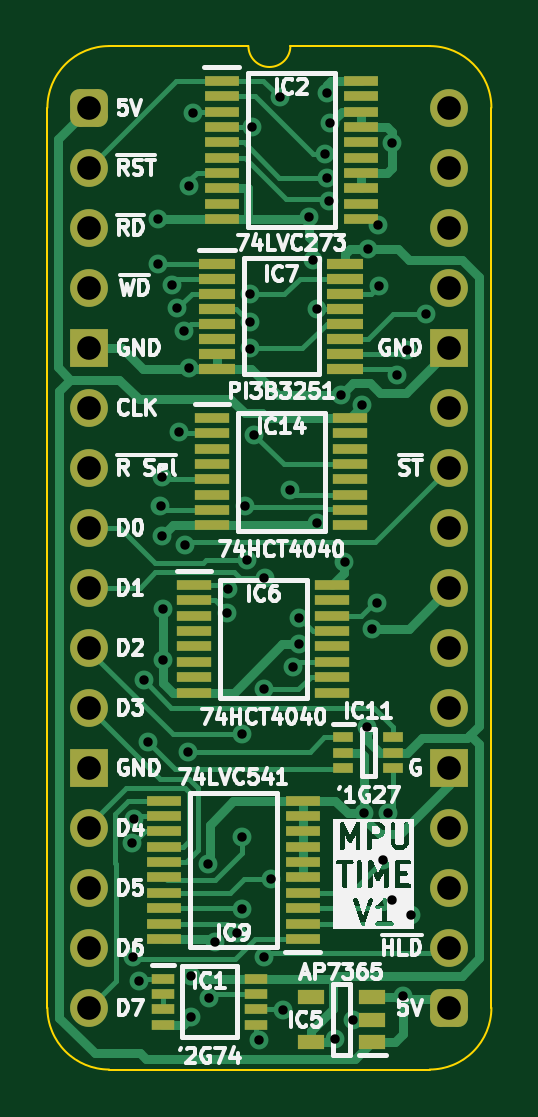
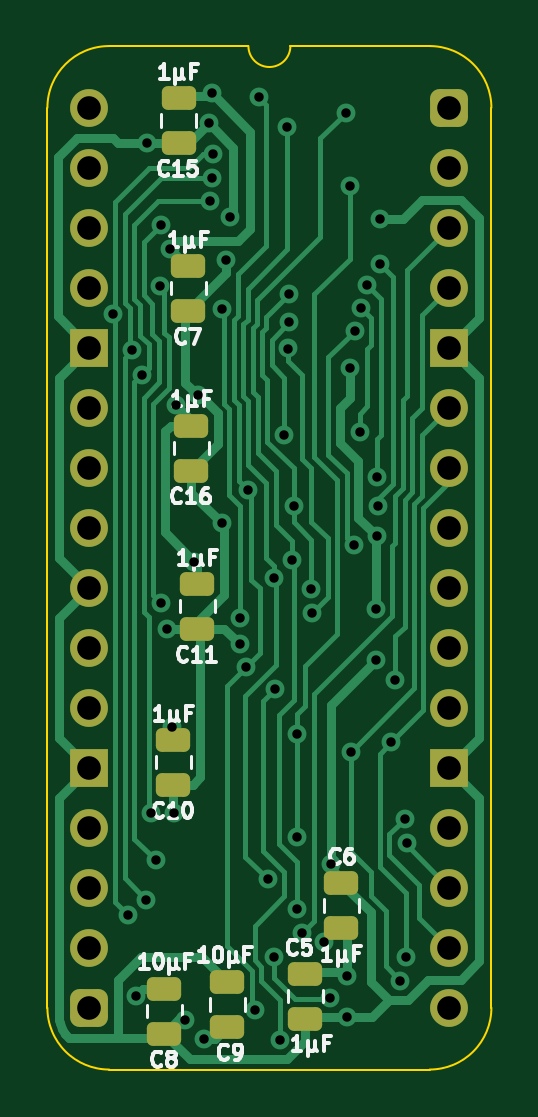
Circuit board: 11 layer files. Board 18.8 x 43.3 mm.
- bottom_copper: HCP65 MPU Timer-B_Cu.gbl (23744 bytes)
- bottom_mask: HCP65 MPU Timer-B_Mask.gbs (2803 bytes)
- paste: HCP65 MPU Timer-B_Paste.gbp (1877 bytes)
- bottom_silk: HCP65 MPU Timer-B_Silkscreen.gbo (25924 bytes)
- outline: HCP65 MPU Timer-Edge_Cuts.gm1 (1108 bytes)
- top_copper: HCP65 MPU Timer-F_Cu.gtl (27882 bytes)
- top_mask: HCP65 MPU Timer-F_Mask.gts (4907 bytes)
- paste: HCP65 MPU Timer-F_Paste.gtp (3418 bytes)
- top_silk: HCP65 MPU Timer-F_Silkscreen.gto (74802 bytes)
- drill: HCP65 MPU Timer-NPTH.drl (277 bytes)
- drill: HCP65 MPU Timer-PTH.drl (2071 bytes)

=== bottom_copper: HCP65 MPU Timer-B_Cu.gbl (23744 bytes, source omitted) ===
=== bottom_mask: HCP65 MPU Timer-B_Mask.gbs (2803 bytes, source withheld) ===
=== paste: HCP65 MPU Timer-B_Paste.gbp (1877 bytes, source withheld) ===
=== bottom_silk: HCP65 MPU Timer-B_Silkscreen.gbo (25924 bytes, source omitted) ===
=== outline: HCP65 MPU Timer-Edge_Cuts.gm1 ===
%TF.GenerationSoftware,KiCad,Pcbnew,8.0.7*%
%TF.CreationDate,2025-01-03T14:32:38+02:00*%
%TF.ProjectId,HCP65 MPU Timer,48435036-3520-44d5-9055-2054696d6572,V1*%
%TF.SameCoordinates,Original*%
%TF.FileFunction,Profile,NP*%
%FSLAX46Y46*%
G04 Gerber Fmt 4.6, Leading zero omitted, Abs format (unit mm)*
G04 Created by KiCad (PCBNEW 8.0.7) date 2025-01-03 14:32:38*
%MOMM*%
%LPD*%
G01*
G04 APERTURE LIST*
%TA.AperFunction,Profile*%
%ADD10C,0.100000*%
%TD*%
G04 APERTURE END LIST*
D10*
%TO.C,J2*%
X-1778000Y-38100000D02*
X-1778000Y0D01*
X6731000Y2616200D02*
X835732Y2613732D01*
X14404267Y2613733D02*
X8509000Y2616200D01*
X14404268Y-40713732D02*
X835733Y-40713733D01*
X17018000Y-38100000D02*
X17017999Y1D01*
X-1778000Y0D02*
G75*
G02*
X835732Y2613732I2613731J1D01*
G01*
X835733Y-40713733D02*
G75*
G02*
X-1778000Y-38100000I-6J2613727D01*
G01*
X8509000Y2616200D02*
G75*
G02*
X6731000Y2616200I-889000J0D01*
G01*
X14404267Y2613733D02*
G75*
G02*
X17018003Y1I-17J-2613753D01*
G01*
X17018000Y-38100000D02*
G75*
G02*
X14404268Y-40713730I-2613730J0D01*
G01*
%TD*%
M02*

=== top_copper: HCP65 MPU Timer-F_Cu.gtl (27882 bytes, source omitted) ===
=== top_mask: HCP65 MPU Timer-F_Mask.gts ===
%TF.GenerationSoftware,KiCad,Pcbnew,8.0.7*%
%TF.CreationDate,2025-01-03T14:32:38+02:00*%
%TF.ProjectId,HCP65 MPU Timer,48435036-3520-44d5-9055-2054696d6572,V1*%
%TF.SameCoordinates,Original*%
%TF.FileFunction,Soldermask,Top*%
%TF.FilePolarity,Negative*%
%FSLAX46Y46*%
G04 Gerber Fmt 4.6, Leading zero omitted, Abs format (unit mm)*
G04 Created by KiCad (PCBNEW 8.0.7) date 2025-01-03 14:32:38*
%MOMM*%
%LPD*%
G01*
G04 APERTURE LIST*
G04 Aperture macros list*
%AMRoundRect*
0 Rectangle with rounded corners*
0 $1 Rounding radius*
0 $2 $3 $4 $5 $6 $7 $8 $9 X,Y pos of 4 corners*
0 Add a 4 corners polygon primitive as box body*
4,1,4,$2,$3,$4,$5,$6,$7,$8,$9,$2,$3,0*
0 Add four circle primitives for the rounded corners*
1,1,$1+$1,$2,$3*
1,1,$1+$1,$4,$5*
1,1,$1+$1,$6,$7*
1,1,$1+$1,$8,$9*
0 Add four rect primitives between the rounded corners*
20,1,$1+$1,$2,$3,$4,$5,0*
20,1,$1+$1,$4,$5,$6,$7,0*
20,1,$1+$1,$6,$7,$8,$9,0*
20,1,$1+$1,$8,$9,$2,$3,0*%
G04 Aperture macros list end*
%ADD10R,0.875000X0.450000*%
%ADD11R,1.450000X0.450000*%
%ADD12R,0.950000X0.450000*%
%ADD13R,1.525000X0.430000*%
%ADD14R,1.150000X0.600000*%
%ADD15R,1.475000X0.450000*%
%ADD16RoundRect,0.400000X-0.400000X-0.400000X0.400000X-0.400000X0.400000X0.400000X-0.400000X0.400000X0*%
%ADD17O,1.600000X1.600000*%
%ADD18R,1.600000X1.600000*%
G04 APERTURE END LIST*
D10*
%TO.C,IC11*%
X10749000Y-26655000D03*
X10749000Y-27305000D03*
X10749000Y-27955000D03*
X12873000Y-27955000D03*
X12873000Y-27305000D03*
X12873000Y-26655000D03*
%TD*%
D11*
%TO.C,IC6*%
X4441000Y-20204000D03*
X4441000Y-20854000D03*
X4441000Y-21504000D03*
X4441000Y-22154000D03*
X4441000Y-22804000D03*
X4441000Y-23454000D03*
X4441000Y-24104000D03*
X4441000Y-24754000D03*
X10291000Y-24754000D03*
X10291000Y-24104000D03*
X10291000Y-23454000D03*
X10291000Y-22804000D03*
X10291000Y-22154000D03*
X10291000Y-21504000D03*
X10291000Y-20854000D03*
X10291000Y-20204000D03*
%TD*%
D12*
%TO.C,IC1*%
X3105000Y-36871000D03*
X3105000Y-37521000D03*
X3105000Y-38171000D03*
X3105000Y-38821000D03*
X7055000Y-38821000D03*
X7055000Y-38171000D03*
X7055000Y-37521000D03*
X7055000Y-36871000D03*
%TD*%
D13*
%TO.C,IC7*%
X5416000Y-6598500D03*
X5416000Y-7232500D03*
X5416000Y-7868500D03*
X5416000Y-8502500D03*
X5416000Y-9138500D03*
X5416000Y-9772500D03*
X5416000Y-10408500D03*
X5416000Y-11042500D03*
X10840000Y-11042500D03*
X10840000Y-10408500D03*
X10840000Y-9772500D03*
X10840000Y-9138500D03*
X10840000Y-8502500D03*
X10840000Y-7868500D03*
X10840000Y-7232500D03*
X10840000Y-6598500D03*
%TD*%
D11*
%TO.C,IC14*%
X5203000Y-13130263D03*
X5203000Y-13780263D03*
X5203000Y-14430263D03*
X5203000Y-15080263D03*
X5203000Y-15730263D03*
X5203000Y-16380263D03*
X5203000Y-17030263D03*
X5203000Y-17680263D03*
X11053000Y-17680263D03*
X11053000Y-17030263D03*
X11053000Y-16380263D03*
X11053000Y-15730263D03*
X11053000Y-15080263D03*
X11053000Y-14430263D03*
X11053000Y-13780263D03*
X11053000Y-13130263D03*
%TD*%
D14*
%TO.C,IC5*%
X11968000Y-39558000D03*
X11968000Y-38608000D03*
X11968000Y-37658000D03*
X9368000Y-37658000D03*
X9368000Y-39558000D03*
%TD*%
D15*
%TO.C,IC2*%
X5606115Y1139131D03*
X5606115Y489131D03*
X5606115Y-160869D03*
X5606115Y-810869D03*
X5606115Y-1460869D03*
X5606115Y-2110869D03*
X5606115Y-2760869D03*
X5606115Y-3410869D03*
X5606115Y-4060869D03*
X5606115Y-4710869D03*
X11482115Y-4710869D03*
X11482115Y-4060869D03*
X11482115Y-3410869D03*
X11482115Y-2760869D03*
X11482115Y-2110869D03*
X11482115Y-1460869D03*
X11482115Y-810869D03*
X11482115Y-160869D03*
X11482115Y489131D03*
X11482115Y1139131D03*
%TD*%
%TO.C,IC9*%
X9034000Y-35183000D03*
X9034000Y-34533000D03*
X9034000Y-33883000D03*
X9034000Y-33233000D03*
X9034000Y-32583000D03*
X9034000Y-31933000D03*
X9034000Y-31283000D03*
X9034000Y-30633000D03*
X9034000Y-29983000D03*
X9034000Y-29333000D03*
X3158000Y-29333000D03*
X3158000Y-29983000D03*
X3158000Y-30633000D03*
X3158000Y-31283000D03*
X3158000Y-31933000D03*
X3158000Y-32583000D03*
X3158000Y-33233000D03*
X3158000Y-33883000D03*
X3158000Y-34533000D03*
X3158000Y-35183000D03*
%TD*%
D16*
%TO.C,J2*%
X0Y0D03*
D17*
X0Y-2540000D03*
X0Y-5080000D03*
X0Y-7620000D03*
D18*
X0Y-10160000D03*
D17*
X0Y-12700000D03*
X0Y-15240000D03*
X0Y-17780000D03*
X0Y-20320000D03*
X0Y-22860000D03*
X0Y-25400000D03*
D18*
X0Y-27940000D03*
D17*
X0Y-30480000D03*
X0Y-33020000D03*
X0Y-35560000D03*
X0Y-38100000D03*
D16*
X15240000Y-38100000D03*
D17*
X15240000Y-35560000D03*
X15240000Y-33020000D03*
X15240000Y-30480000D03*
D18*
X15240000Y-27940000D03*
D17*
X15240000Y-25400000D03*
X15240000Y-22860000D03*
X15240000Y-20320000D03*
X15240000Y-17780000D03*
X15240000Y-15240000D03*
X15240000Y-12700000D03*
D18*
X15240000Y-10160000D03*
D17*
X15240000Y-7620000D03*
X15240000Y-5080000D03*
X15240000Y-2540000D03*
X15240000Y0D03*
%TD*%
M02*

=== paste: HCP65 MPU Timer-F_Paste.gtp ===
%TF.GenerationSoftware,KiCad,Pcbnew,8.0.7*%
%TF.CreationDate,2025-01-03T14:32:38+02:00*%
%TF.ProjectId,HCP65 MPU Timer,48435036-3520-44d5-9055-2054696d6572,V1*%
%TF.SameCoordinates,Original*%
%TF.FileFunction,Paste,Top*%
%TF.FilePolarity,Positive*%
%FSLAX46Y46*%
G04 Gerber Fmt 4.6, Leading zero omitted, Abs format (unit mm)*
G04 Created by KiCad (PCBNEW 8.0.7) date 2025-01-03 14:32:38*
%MOMM*%
%LPD*%
G01*
G04 APERTURE LIST*
%ADD10R,0.875000X0.450000*%
%ADD11R,1.450000X0.450000*%
%ADD12R,0.950000X0.450000*%
%ADD13R,1.525000X0.430000*%
%ADD14R,1.150000X0.600000*%
%ADD15R,1.475000X0.450000*%
G04 APERTURE END LIST*
D10*
%TO.C,IC11*%
X10749000Y-26655000D03*
X10749000Y-27305000D03*
X10749000Y-27955000D03*
X12873000Y-27955000D03*
X12873000Y-27305000D03*
X12873000Y-26655000D03*
%TD*%
D11*
%TO.C,IC6*%
X4441000Y-20204000D03*
X4441000Y-20854000D03*
X4441000Y-21504000D03*
X4441000Y-22154000D03*
X4441000Y-22804000D03*
X4441000Y-23454000D03*
X4441000Y-24104000D03*
X4441000Y-24754000D03*
X10291000Y-24754000D03*
X10291000Y-24104000D03*
X10291000Y-23454000D03*
X10291000Y-22804000D03*
X10291000Y-22154000D03*
X10291000Y-21504000D03*
X10291000Y-20854000D03*
X10291000Y-20204000D03*
%TD*%
D12*
%TO.C,IC1*%
X3105000Y-36871000D03*
X3105000Y-37521000D03*
X3105000Y-38171000D03*
X3105000Y-38821000D03*
X7055000Y-38821000D03*
X7055000Y-38171000D03*
X7055000Y-37521000D03*
X7055000Y-36871000D03*
%TD*%
D13*
%TO.C,IC7*%
X5416000Y-6598500D03*
X5416000Y-7232500D03*
X5416000Y-7868500D03*
X5416000Y-8502500D03*
X5416000Y-9138500D03*
X5416000Y-9772500D03*
X5416000Y-10408500D03*
X5416000Y-11042500D03*
X10840000Y-11042500D03*
X10840000Y-10408500D03*
X10840000Y-9772500D03*
X10840000Y-9138500D03*
X10840000Y-8502500D03*
X10840000Y-7868500D03*
X10840000Y-7232500D03*
X10840000Y-6598500D03*
%TD*%
D11*
%TO.C,IC14*%
X5203000Y-13130263D03*
X5203000Y-13780263D03*
X5203000Y-14430263D03*
X5203000Y-15080263D03*
X5203000Y-15730263D03*
X5203000Y-16380263D03*
X5203000Y-17030263D03*
X5203000Y-17680263D03*
X11053000Y-17680263D03*
X11053000Y-17030263D03*
X11053000Y-16380263D03*
X11053000Y-15730263D03*
X11053000Y-15080263D03*
X11053000Y-14430263D03*
X11053000Y-13780263D03*
X11053000Y-13130263D03*
%TD*%
D14*
%TO.C,IC5*%
X11968000Y-39558000D03*
X11968000Y-38608000D03*
X11968000Y-37658000D03*
X9368000Y-37658000D03*
X9368000Y-39558000D03*
%TD*%
D15*
%TO.C,IC2*%
X5606115Y1139131D03*
X5606115Y489131D03*
X5606115Y-160869D03*
X5606115Y-810869D03*
X5606115Y-1460869D03*
X5606115Y-2110869D03*
X5606115Y-2760869D03*
X5606115Y-3410869D03*
X5606115Y-4060869D03*
X5606115Y-4710869D03*
X11482115Y-4710869D03*
X11482115Y-4060869D03*
X11482115Y-3410869D03*
X11482115Y-2760869D03*
X11482115Y-2110869D03*
X11482115Y-1460869D03*
X11482115Y-810869D03*
X11482115Y-160869D03*
X11482115Y489131D03*
X11482115Y1139131D03*
%TD*%
%TO.C,IC9*%
X9034000Y-35183000D03*
X9034000Y-34533000D03*
X9034000Y-33883000D03*
X9034000Y-33233000D03*
X9034000Y-32583000D03*
X9034000Y-31933000D03*
X9034000Y-31283000D03*
X9034000Y-30633000D03*
X9034000Y-29983000D03*
X9034000Y-29333000D03*
X3158000Y-29333000D03*
X3158000Y-29983000D03*
X3158000Y-30633000D03*
X3158000Y-31283000D03*
X3158000Y-31933000D03*
X3158000Y-32583000D03*
X3158000Y-33233000D03*
X3158000Y-33883000D03*
X3158000Y-34533000D03*
X3158000Y-35183000D03*
%TD*%
M02*

=== top_silk: HCP65 MPU Timer-F_Silkscreen.gto (74802 bytes, source omitted) ===
=== drill: HCP65 MPU Timer-NPTH.drl ===
M48
; DRILL file {KiCad 8.0.7} date 2025-01-03T14:32:40+0200
; FORMAT={-:-/ absolute / inch / decimal}
; #@! TF.CreationDate,2025-01-03T14:32:40+02:00
; #@! TF.GenerationSoftware,Kicad,Pcbnew,8.0.7
; #@! TF.FileFunction,NonPlated,1,2,NPTH
FMAT,2
INCH
%
G90
G05
M30

=== drill: HCP65 MPU Timer-PTH.drl ===
M48
; DRILL file {KiCad 8.0.7} date 2025-01-03T14:32:40+0200
; FORMAT={-:-/ absolute / inch / decimal}
; #@! TF.CreationDate,2025-01-03T14:32:40+02:00
; #@! TF.GenerationSoftware,Kicad,Pcbnew,8.0.7
; #@! TF.FileFunction,Plated,1,2,PTH
FMAT,2
INCH
; #@! TA.AperFunction,Plated,PTH,ViaDrill
T1C0.0157
; #@! TA.AperFunction,Plated,PTH,ComponentDrill
T2C0.0394
%
G90
G05
T1
X0.0709Y-1.225
X0.0726Y-1.415
X0.0743Y-1.1846
X0.0823Y-1.4552
X0.0904Y-0.9536
X0.0972Y-1.0578
X0.115Y-0.185
X0.115Y-0.26
X0.1185Y-0.664
X0.1204Y-0.7144
X0.1208Y-0.6158
X0.1227Y-0.835
X0.1227Y-0.92
X0.1375Y-0.2953
X0.1467Y-0.3335
X0.1498Y-0.54
X0.1581Y-0.3712
X0.1592Y-0.7287
X0.1644Y-1.0731
X0.1656Y-0.4333
X0.1664Y-0.1303
X0.17Y-1.4462
X0.17Y-1.515
X0.1731Y-0.0085
X0.1975Y-1.2599
X0.1987Y-1.4833
X0.2094Y-1.3909
X0.2289Y-0.842
X0.2303Y-0.8027
X0.2453Y-1.3749
X0.2546Y-1.0443
X0.2546Y-1.215
X0.2546Y-1.335
X0.2595Y-0.663
X0.2628Y-0.7538
X0.2669Y-0.31
X0.2669Y-0.3571
X0.2683Y-0.4012
X0.2708Y-0.0319
X0.275Y-0.545
X0.283Y-1.5535
X0.2905Y-0.9695
X0.2918Y-1.4147
X0.2918Y-0.7832
X0.303Y-1.285
X0.3175Y0.0175
X0.3233Y-1.5035
X0.335Y-0.6373
X0.3396Y-0.9324
X0.3489Y-0.8942
X0.3495Y-0.8496
X0.366Y-0.1821
X0.3731Y-0.2532
X0.379Y-0.6924
X0.3798Y-0.3347
X0.3934Y-0.0773
X0.3959Y-0.1166
X0.3964Y0.0247
X0.3985Y-0.1559
X0.4014Y-0.0253
X0.4094Y-1.5524
X0.4188Y-0.4795
X0.4252Y-0.7565
X0.44Y-1.52
X0.455Y-0.495
X0.4583Y-1.1752
X0.4626Y-1.0325
X0.465Y-0.235
X0.4703Y-0.868
X0.48Y-0.8256
X0.4814Y-0.1953
X0.4819Y-0.2975
X0.4893Y-1.2543
X0.4976Y-1.175
X0.5047Y-0.0583
X0.505Y-1.32
X0.5125Y-0.445
X0.522Y-1.4799
X0.5291Y-0.4044
X0.5352Y-1.3452
X0.5608Y-0.3441
T2
X0.0Y0.0
X0.0Y-0.1
X0.0Y-0.2
X0.0Y-0.3
X0.0Y-0.4
X0.0Y-0.5
X0.0Y-0.6
X0.0Y-0.7
X0.0Y-0.8
X0.0Y-0.9
X0.0Y-1.0
X0.0Y-1.1
X0.0Y-1.2
X0.0Y-1.3
X0.0Y-1.4
X0.0Y-1.5
X0.6Y0.0
X0.6Y-0.1
X0.6Y-0.2
X0.6Y-0.3
X0.6Y-0.4
X0.6Y-0.5
X0.6Y-0.6
X0.6Y-0.7
X0.6Y-0.8
X0.6Y-0.9
X0.6Y-1.0
X0.6Y-1.1
X0.6Y-1.2
X0.6Y-1.3
X0.6Y-1.4
X0.6Y-1.5
M30
